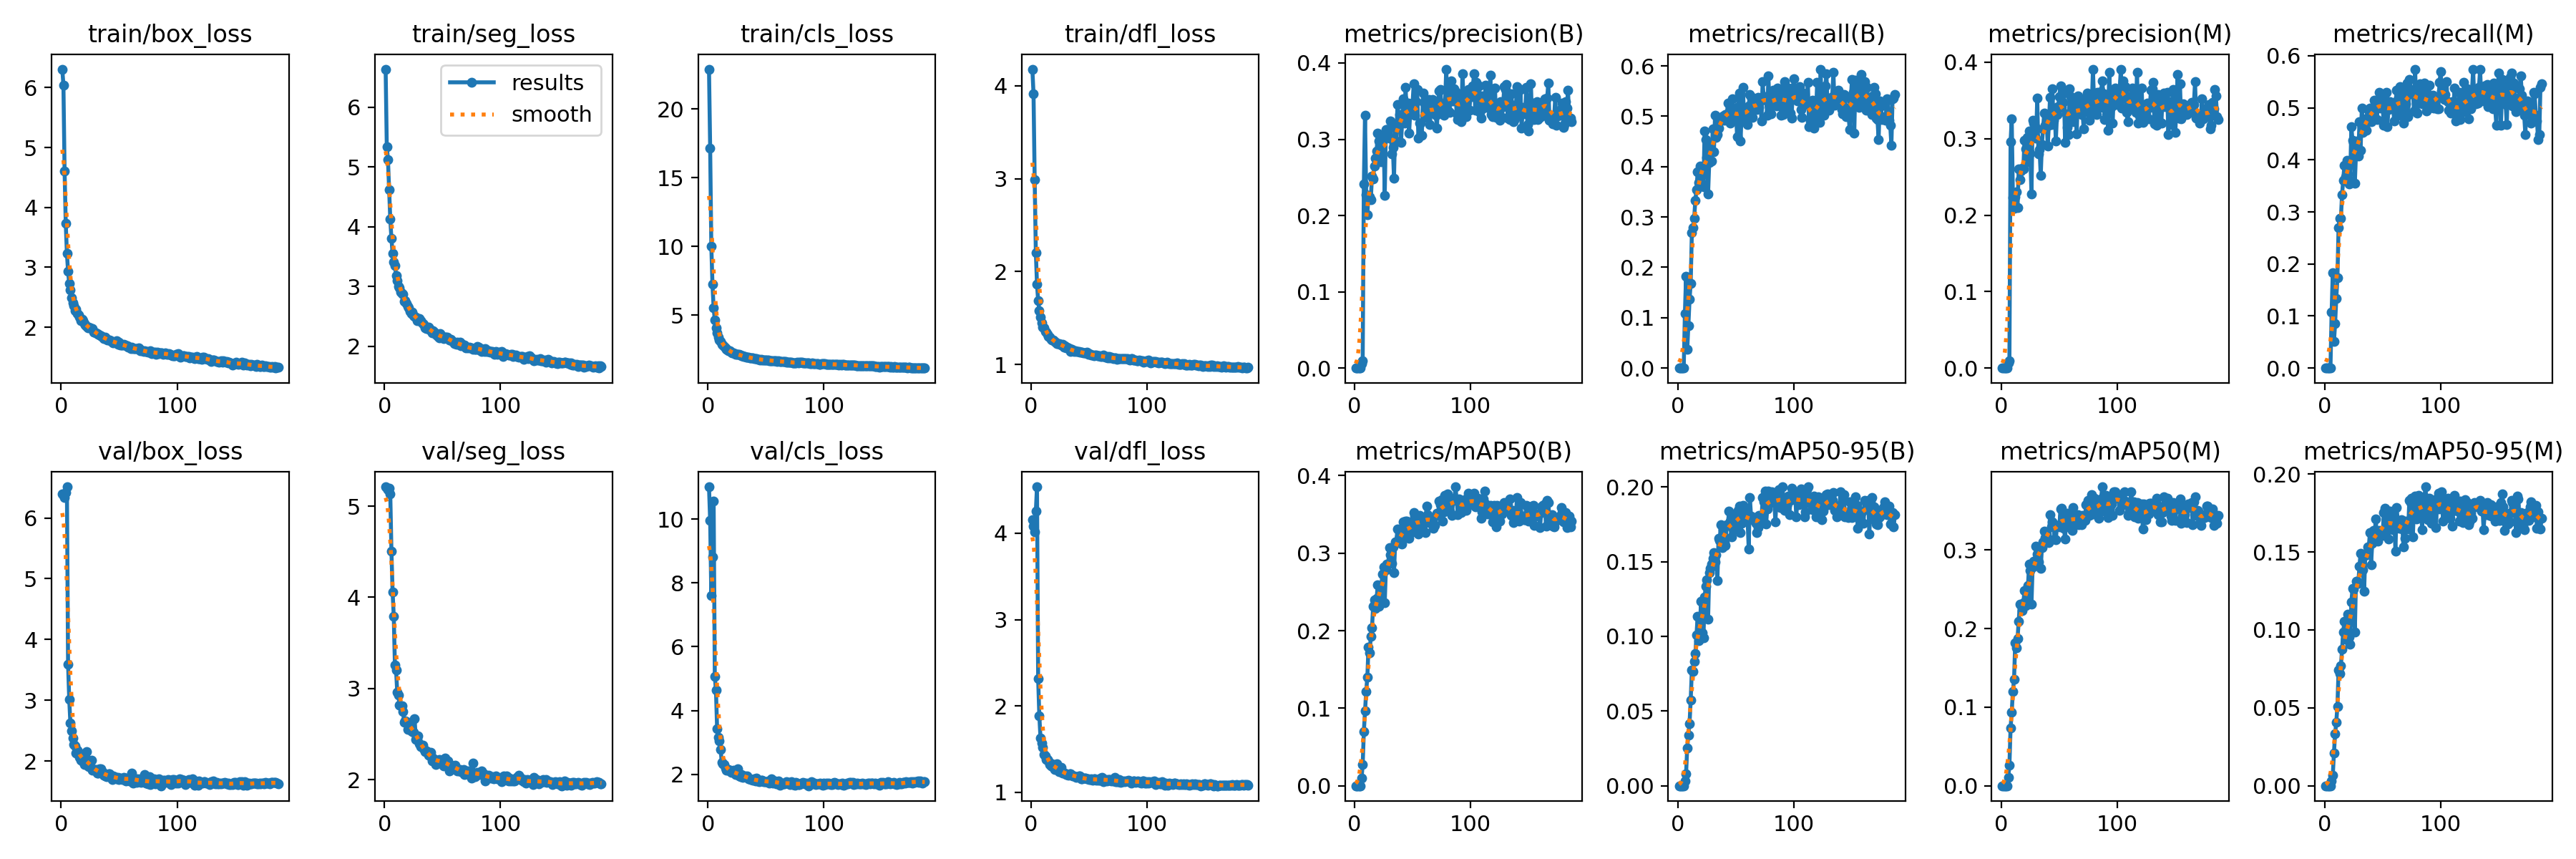

The table this chart was drawn from, first rows:
epoch, time, train/box_loss, train/seg_loss, train/cls_loss, train/dfl_loss, metrics/precision(B), metrics/recall(B), metrics/mAP50(B), metrics/mAP50-95(B), metrics/precision(M), metrics/recall(M), metrics/mAP50(M), metrics/mAP50-95(M), val/box_loss, val/seg_loss, val/cls_loss, val/dfl_loss, lr/pg0, lr/pg1, lr/pg2
1, 15.22, 6.309, 6.634, 22.89, 4.177, 0, 0, 0, 0, 0, 0, 0, 0, 6.394, 5.213, 11.01, 4.153, 0.0001545, 0.0001545, 0.0001545
2, 28.43, 6.043, 5.339, 17.17, 3.914, 0, 0, 0, 0, 0, 0, 0, 0, 6.371, 5.199, 9.951, 4.086, 0.0003166, 0.0003166, 0.0003166
3, 41.98, 4.602, 5.126, 10.01, 2.987, 0, 0, 0, 0, 0, 0, 0, 0, 6.339, 5.179, 7.6, 4.02, 0.000477, 0.000477, 0.000477
4, 55.05, 3.733, 4.614, 7.236, 2.205, 0, 0, 0, 0, 0, 0, 0, 0, 6.423, 5.195, 8.802, 4.257, 0.0006358, 0.0006358, 0.0006358
5, 69.72, 3.231, 4.126, 5.524, 1.863, 0, 0, 0, 0, 0, 0, 0, 0, 6.512, 5.132, 10.56, 4.538, 0.000793, 0.000793, 0.000793
6, 85.26, 2.934, 3.799, 4.67, 1.688, 0.00587, 0.1081, 0.00975, 0.00341, 0.00696, 0.1073, 0.01102, 0.00305, 3.597, 4.504, 5.074, 2.312, 0.0008865, 0.0008865, 0.0008865
7, 99.24, 2.727, 3.559, 4.07, 1.581, 0.00952, 0.1818, 0.02711, 0.00785, 0.00971, 0.183, 0.02605, 0.00668, 3.016, 4.06, 4.634, 1.887, 0.000882, 0.000882, 0.000882
8, 112.6, 2.62, 3.416, 3.729, 1.508, 0.2409, 0.03658, 0.06992, 0.02528, 0.2962, 0.05045, 0.07359, 0.02089, 2.624, 3.795, 3.429, 1.63, 0.0008775, 0.0008775, 0.0008775
9, 125, 2.493, 3.352, 3.43, 1.448, 0.3319, 0.08435, 0.09657, 0.0339, 0.3258, 0.085, 0.09399, 0.03337, 2.492, 3.255, 3.169, 1.569, 0.000873, 0.000873, 0.000873
10, 137.5, 2.412, 3.189, 3.183, 1.407, 0.2275, 0.136, 0.1215, 0.04148, 0.2231, 0.1332, 0.1204, 0.04068, 2.382, 3.201, 3.05, 1.519, 0.0008685, 0.0008685, 0.0008685
11, 149.2, 2.364, 3.096, 3.081, 1.394, 0.2014, 0.1677, 0.1398, 0.05729, 0.2087, 0.1735, 0.1355, 0.05102, 2.269, 2.96, 2.795, 1.441, 0.000864, 0.000864, 0.000864
12, 159.3, 2.276, 3.008, 2.883, 1.357, 0.2265, 0.2683, 0.1785, 0.07744, 0.2235, 0.2703, 0.1819, 0.07432, 2.252, 2.927, 2.38, 1.423, 0.0008595, 0.0008595, 0.0008595
13, 168.4, 2.301, 2.981, 2.856, 1.35, 0.2246, 0.2787, 0.1715, 0.07654, 0.2301, 0.288, 0.1752, 0.07186, 2.133, 2.816, 2.344, 1.377, 0.000855, 0.000855, 0.000855
14, 177.3, 2.231, 2.913, 2.717, 1.327, 0.2207, 0.2974, 0.1926, 0.08329, 0.2097, 0.2882, 0.1873, 0.07692, 2.173, 2.813, 2.317, 1.38, 0.0008505, 0.0008505, 0.0008505
15, 186.3, 2.204, 2.882, 2.641, 1.303, 0.2519, 0.3332, 0.2033, 0.08837, 0.2603, 0.3338, 0.2092, 0.08743, 2.146, 2.808, 2.208, 1.365, 0.000846, 0.000846, 0.000846
16, 198.9, 2.166, 2.874, 2.544, 1.294, 0.2479, 0.3539, 0.231, 0.1011, 0.2466, 0.3608, 0.2315, 0.09855, 2.064, 2.746, 2.135, 1.318, 0.0008415, 0.0008415, 0.0008415
17, 211.9, 2.109, 2.751, 2.475, 1.276, 0.2648, 0.3901, 0.2398, 0.1133, 0.2577, 0.3892, 0.2305, 0.1056, 2.019, 2.632, 2.134, 1.306, 0.000837, 0.000837, 0.000837
18, 225, 2.128, 2.763, 2.44, 1.266, 0.2749, 0.3681, 0.2284, 0.09729, 0.2609, 0.3672, 0.2226, 0.09384, 2.092, 2.645, 2.156, 1.327, 0.0008325, 0.0008325, 0.0008325
19, 238.4, 2.111, 2.72, 2.398, 1.267, 0.2842, 0.4014, 0.2414, 0.1094, 0.2605, 0.3987, 0.233, 0.09734, 1.99, 2.64, 2.125, 1.286, 0.000828, 0.000828, 0.000828
20, 251.8, 2.059, 2.669, 2.335, 1.25, 0.3079, 0.3838, 0.2593, 0.1234, 0.2982, 0.3728, 0.2481, 0.11, 1.943, 2.55, 2.057, 1.265, 0.0008235, 0.0008235, 0.0008235
21, 266.2, 2.033, 2.639, 2.27, 1.241, 0.2979, 0.3656, 0.2317, 0.1026, 0.2863, 0.354, 0.2294, 0.09531, 2.063, 2.62, 2.106, 1.311, 0.000819, 0.000819, 0.000819
22, 279.6, 2.01, 2.581, 2.237, 1.224, 0.3008, 0.3602, 0.2357, 0.09913, 0.3019, 0.3612, 0.2369, 0.09057, 2.154, 2.624, 2.126, 1.326, 0.0008145, 0.0008145, 0.0008145
23, 292.5, 1.993, 2.552, 2.224, 1.223, 0.2701, 0.4712, 0.2563, 0.1263, 0.27, 0.4643, 0.2549, 0.1177, 1.925, 2.539, 2.039, 1.263, 0.00081, 0.00081, 0.00081
24, 304.6, 2.004, 2.571, 2.18, 1.223, 0.2964, 0.4541, 0.2728, 0.1335, 0.3104, 0.4376, 0.2821, 0.1265, 1.905, 2.53, 1.988, 1.241, 0.0008055, 0.0008055, 0.0008055
25, 317.5, 1.985, 2.517, 2.159, 1.216, 0.3066, 0.4178, 0.2826, 0.1378, 0.2808, 0.4338, 0.2744, 0.1263, 1.912, 2.516, 2.037, 1.24, 0.000801, 0.000801, 0.000801
26, 330.8, 1.972, 2.497, 2.151, 1.207, 0.2268, 0.3463, 0.2361, 0.1114, 0.2276, 0.3546, 0.2311, 0.09854, 2.016, 2.667, 2.181, 1.288, 0.0007965, 0.0007965, 0.0007965
27, 344.8, 1.972, 2.494, 2.143, 1.221, 0.313, 0.4088, 0.2787, 0.1426, 0.3241, 0.4117, 0.2788, 0.1311, 1.848, 2.443, 1.953, 1.218, 0.000792, 0.000792, 0.000792
28, 358.8, 1.917, 2.429, 2.087, 1.187, 0.3129, 0.4434, 0.2859, 0.1457, 0.3206, 0.4365, 0.2861, 0.131, 1.863, 2.441, 1.937, 1.222, 0.0007875, 0.0007875, 0.0007875
29, 371.8, 1.916, 2.447, 2.077, 1.202, 0.3124, 0.4109, 0.286, 0.1483, 0.3153, 0.4072, 0.2851, 0.13, 1.864, 2.478, 2.006, 1.221, 0.000783, 0.000783, 0.000783
30, 384.7, 1.909, 2.462, 2.029, 1.177, 0.3018, 0.4748, 0.307, 0.1524, 0.3008, 0.473, 0.3054, 0.1409, 1.856, 2.393, 1.911, 1.208, 0.0007785, 0.0007785, 0.0007785
31, 398, 1.893, 2.428, 2.015, 1.185, 0.3238, 0.4293, 0.2977, 0.1559, 0.3527, 0.419, 0.2949, 0.1493, 1.803, 2.365, 1.949, 1.205, 0.000774, 0.000774, 0.000774
32, 412, 1.886, 2.406, 2.011, 1.181, 0.2808, 0.5024, 0.2865, 0.1496, 0.2797, 0.4995, 0.2848, 0.1413, 1.805, 2.361, 1.955, 1.2, 0.0007695, 0.0007695, 0.0007695
33, 425, 1.864, 2.382, 1.961, 1.17, 0.289, 0.4573, 0.308, 0.1547, 0.2858, 0.4528, 0.3043, 0.1384, 1.869, 2.38, 1.932, 1.213, 0.000765, 0.000765, 0.000765
34, 438.1, 1.859, 2.365, 1.949, 1.145, 0.2487, 0.4629, 0.275, 0.1373, 0.2519, 0.4607, 0.2766, 0.1247, 1.869, 2.341, 1.961, 1.217, 0.0007605, 0.0007605, 0.0007605
35, 450.1, 1.841, 2.305, 1.962, 1.162, 0.3181, 0.4766, 0.3141, 0.1657, 0.2925, 0.4661, 0.303, 0.1477, 1.803, 2.305, 1.864, 1.195, 0.000756, 0.000756, 0.000756
36, 463, 1.829, 2.299, 1.91, 1.149, 0.2977, 0.4887, 0.3148, 0.1641, 0.313, 0.4576, 0.3107, 0.1483, 1.811, 2.313, 1.856, 1.189, 0.0007515, 0.0007515, 0.0007515
37, 475.7, 1.814, 2.303, 1.9, 1.143, 0.3459, 0.4935, 0.3313, 0.1747, 0.3337, 0.4815, 0.3241, 0.1533, 1.77, 2.299, 1.852, 1.188, 0.000747, 0.000747, 0.000747
38, 484.9, 1.829, 2.325, 1.9, 1.148, 0.323, 0.4929, 0.3176, 0.1593, 0.3175, 0.4952, 0.3161, 0.1526, 1.758, 2.266, 1.849, 1.179, 0.0007425, 0.0007425, 0.0007425
39, 494.3, 1.798, 2.291, 1.877, 1.142, 0.332, 0.5004, 0.3206, 0.1713, 0.3315, 0.5, 0.3209, 0.1623, 1.743, 2.259, 1.82, 1.175, 0.000738, 0.000738, 0.000738
40, 503.2, 1.786, 2.258, 1.834, 1.141, 0.2956, 0.4916, 0.3156, 0.1628, 0.2901, 0.4735, 0.3117, 0.1416, 1.78, 2.301, 1.871, 1.181, 0.0007335, 0.0007335, 0.0007335
41, 513.3, 1.786, 2.228, 1.834, 1.143, 0.3219, 0.5036, 0.3119, 0.1607, 0.3177, 0.4933, 0.3091, 0.1555, 1.785, 2.205, 1.807, 1.187, 0.000729, 0.000729, 0.000729
42, 526.7, 1.79, 2.265, 1.842, 1.135, 0.353, 0.4941, 0.3399, 0.1744, 0.3535, 0.4815, 0.3452, 0.1637, 1.788, 2.234, 1.878, 1.184, 0.0007245, 0.0007245, 0.0007245
43, 539.8, 1.769, 2.242, 1.795, 1.133, 0.3212, 0.5267, 0.3312, 0.1741, 0.3181, 0.5143, 0.3292, 0.1587, 1.729, 2.215, 1.8, 1.159, 0.00072, 0.00072, 0.00072
44, 552.6, 1.75, 2.207, 1.811, 1.131, 0.3677, 0.5078, 0.3414, 0.1836, 0.3652, 0.5033, 0.3357, 0.1713, 1.696, 2.169, 1.765, 1.152, 0.0007155, 0.0007155, 0.0007155
45, 565.7, 1.741, 2.195, 1.763, 1.126, 0.3283, 0.4866, 0.3415, 0.177, 0.3244, 0.478, 0.3336, 0.1605, 1.75, 2.216, 1.804, 1.16, 0.000711, 0.000711, 0.000711
46, 579, 1.75, 2.166, 1.773, 1.123, 0.3478, 0.5153, 0.3246, 0.1665, 0.3396, 0.5072, 0.3137, 0.1567, 1.748, 2.208, 1.819, 1.164, 0.0007065, 0.0007065, 0.0007065
47, 592.1, 1.753, 2.145, 1.75, 1.125, 0.3078, 0.5344, 0.3195, 0.1738, 0.2968, 0.5294, 0.3131, 0.1636, 1.736, 2.223, 1.815, 1.163, 0.000702, 0.000702, 0.000702
48, 605.4, 1.773, 2.214, 1.762, 1.131, 0.3363, 0.4957, 0.3335, 0.1801, 0.3311, 0.4997, 0.3311, 0.1611, 1.712, 2.209, 1.781, 1.152, 0.0006975, 0.0006975, 0.0006975
49, 618.2, 1.708, 2.181, 1.737, 1.107, 0.3345, 0.5078, 0.329, 0.1729, 0.3415, 0.5136, 0.3305, 0.162, 1.726, 2.211, 1.785, 1.153, 0.000693, 0.000693, 0.000693
50, 630.7, 1.745, 2.157, 1.761, 1.117, 0.347, 0.5113, 0.3279, 0.172, 0.355, 0.5011, 0.3292, 0.1608, 1.693, 2.173, 1.783, 1.148, 0.0006885, 0.0006885, 0.0006885
51, 643.3, 1.704, 2.126, 1.727, 1.109, 0.3729, 0.4596, 0.3522, 0.1794, 0.3686, 0.4672, 0.3519, 0.1755, 1.724, 2.152, 1.778, 1.149, 0.000684, 0.000684, 0.000684
52, 653.8, 1.701, 2.15, 1.723, 1.102, 0.3313, 0.5187, 0.3475, 0.1841, 0.341, 0.5167, 0.353, 0.1778, 1.702, 2.236, 1.799, 1.152, 0.0006795, 0.0006795, 0.0006795
53, 662.8, 1.704, 2.158, 1.709, 1.104, 0.3496, 0.5458, 0.3485, 0.1872, 0.3475, 0.5295, 0.3433, 0.1662, 1.701, 2.171, 1.738, 1.14, 0.000675, 0.000675, 0.000675
54, 671.8, 1.717, 2.155, 1.703, 1.099, 0.3655, 0.4509, 0.3307, 0.1696, 0.3593, 0.4633, 0.3282, 0.1671, 1.732, 2.189, 1.762, 1.159, 0.0006705, 0.0006705, 0.0006705
55, 680.9, 1.705, 2.126, 1.699, 1.104, 0.3018, 0.5119, 0.3244, 0.1756, 0.2947, 0.4969, 0.3139, 0.1582, 1.716, 2.207, 1.854, 1.152, 0.000666, 0.000666, 0.000666
56, 693.8, 1.685, 2.11, 1.69, 1.1, 0.3214, 0.5569, 0.3487, 0.1878, 0.3328, 0.5116, 0.3447, 0.1761, 1.671, 2.097, 1.737, 1.138, 0.0006615, 0.0006615, 0.0006615
57, 706.8, 1.695, 2.115, 1.697, 1.095, 0.3208, 0.501, 0.3451, 0.1799, 0.3146, 0.5029, 0.3473, 0.1699, 1.72, 2.16, 1.762, 1.149, 0.000657, 0.000657, 0.000657
58, 719.5, 1.663, 2.095, 1.671, 1.093, 0.3053, 0.4914, 0.3366, 0.1849, 0.305, 0.4979, 0.3458, 0.1735, 1.69, 2.147, 1.807, 1.141, 0.0006525, 0.0006525, 0.0006525
59, 732.5, 1.671, 2.082, 1.686, 1.096, 0.361, 0.4884, 0.3393, 0.1831, 0.3657, 0.501, 0.3369, 0.1641, 1.672, 2.139, 1.718, 1.14, 0.000648, 0.000648, 0.000648
60, 745.6, 1.639, 2.049, 1.662, 1.091, 0.3487, 0.4837, 0.3443, 0.1789, 0.3547, 0.4751, 0.3332, 0.172, 1.74, 2.147, 1.776, 1.164, 0.0006435, 0.0006435, 0.0006435
... 127 more rows
